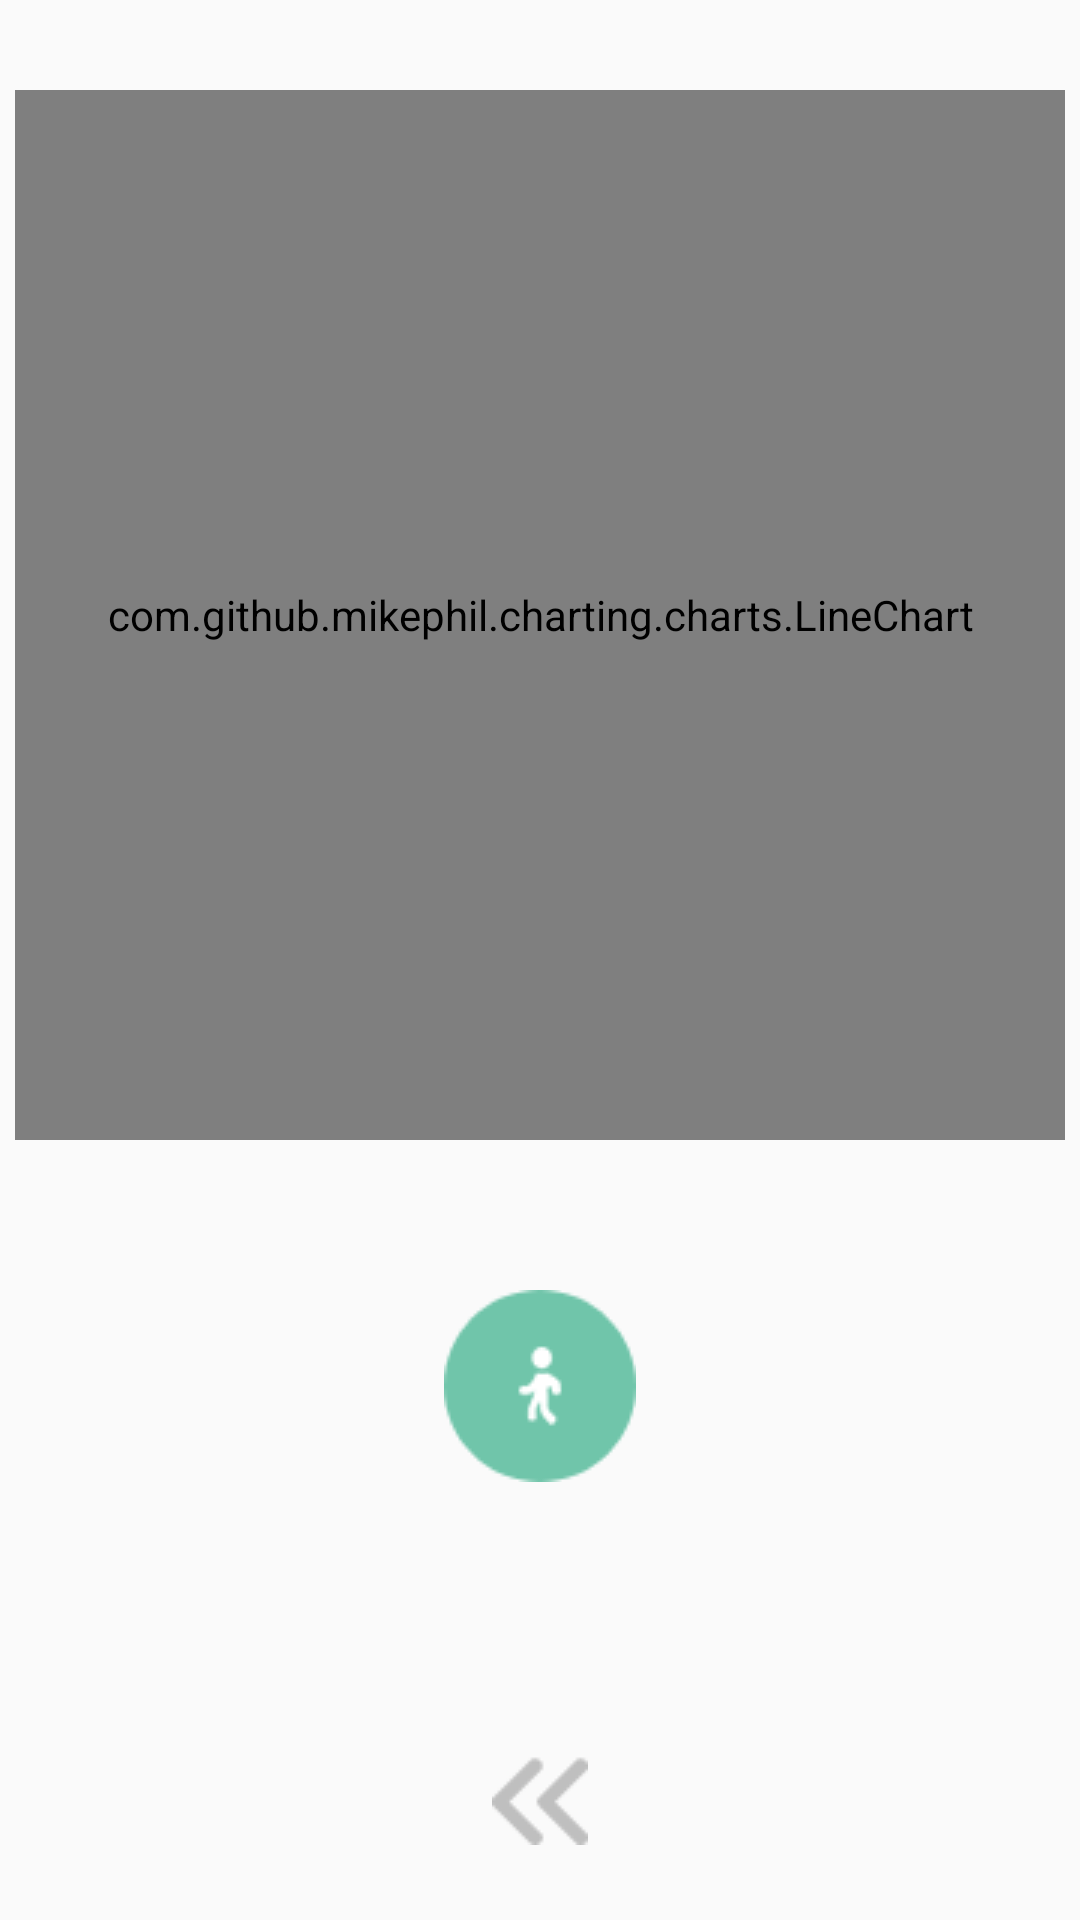

Here is an Android app screen rendered from its layout file. Give the layout XML and the strings, colors and styles it references.
<!-- AndroidManifest.xml: application theme AppTheme -->
<!-- res/layout/activity_linechart.xml -->
<?xml version="1.0" encoding="utf-8"?>
<RelativeLayout
    xmlns:android="http://schemas.android.com/apk/res/android"
    android:layout_width="match_parent"
    android:layout_height="match_parent"
    >
    <com.github.mikephil.charting.charts.LineChart
        android:id="@+id/lineView"
        android:layout_width="match_parent"
        android:layout_height="350dp"
        android:layout_marginTop="30dp"
        android:layout_alignParentRight="true"
        android:layout_marginRight="5dp"
        android:layout_marginLeft="5dp"/>


    <ImageView
        android:id="@+id/change_btn"
        android:layout_width="wrap_content"
        android:layout_height="wrap_content"
        android:layout_below="@+id/lineView"
        android:layout_marginTop="50dp"
        android:layout_marginLeft="120dp"
        android:layout_centerHorizontal="true"
        android:src="@drawable/walk_icon"/>

    <ImageView
        android:id="@+id/back_btn"
        android:layout_width="wrap_content"
        android:layout_height="wrap_content"
        android:layout_marginBottom="25dp"
        android:layout_centerHorizontal="true"
        android:layout_alignParentBottom="true"
        android:src="@drawable/back_icon"/>

</RelativeLayout>
<!-- resources referenced by this layout -->
<resources>
  <!-- drawable back_icon: png bitmap (drawable, 445 bytes) -->
  <!-- drawable walk_icon: png bitmap (drawable, 4629 bytes) -->
  <style name="AppTheme" parent="Base.Theme.AppCompat.Light.DarkActionBar">
          
          <item name="windowNoTitle">true</item>
          <item name="colorPrimary">@color/colorPrimary</item>
          <item name="colorPrimaryDark">@color/colorPrimaryDark</item>
          <item name="colorAccent">@color/colorAccent</item>
      </style>
  <color name="colorPrimary">#3F51B5</color>
  <color name="colorPrimaryDark">#303F9F</color>
  <color name="colorAccent">#FF4081</color>
</resources>
